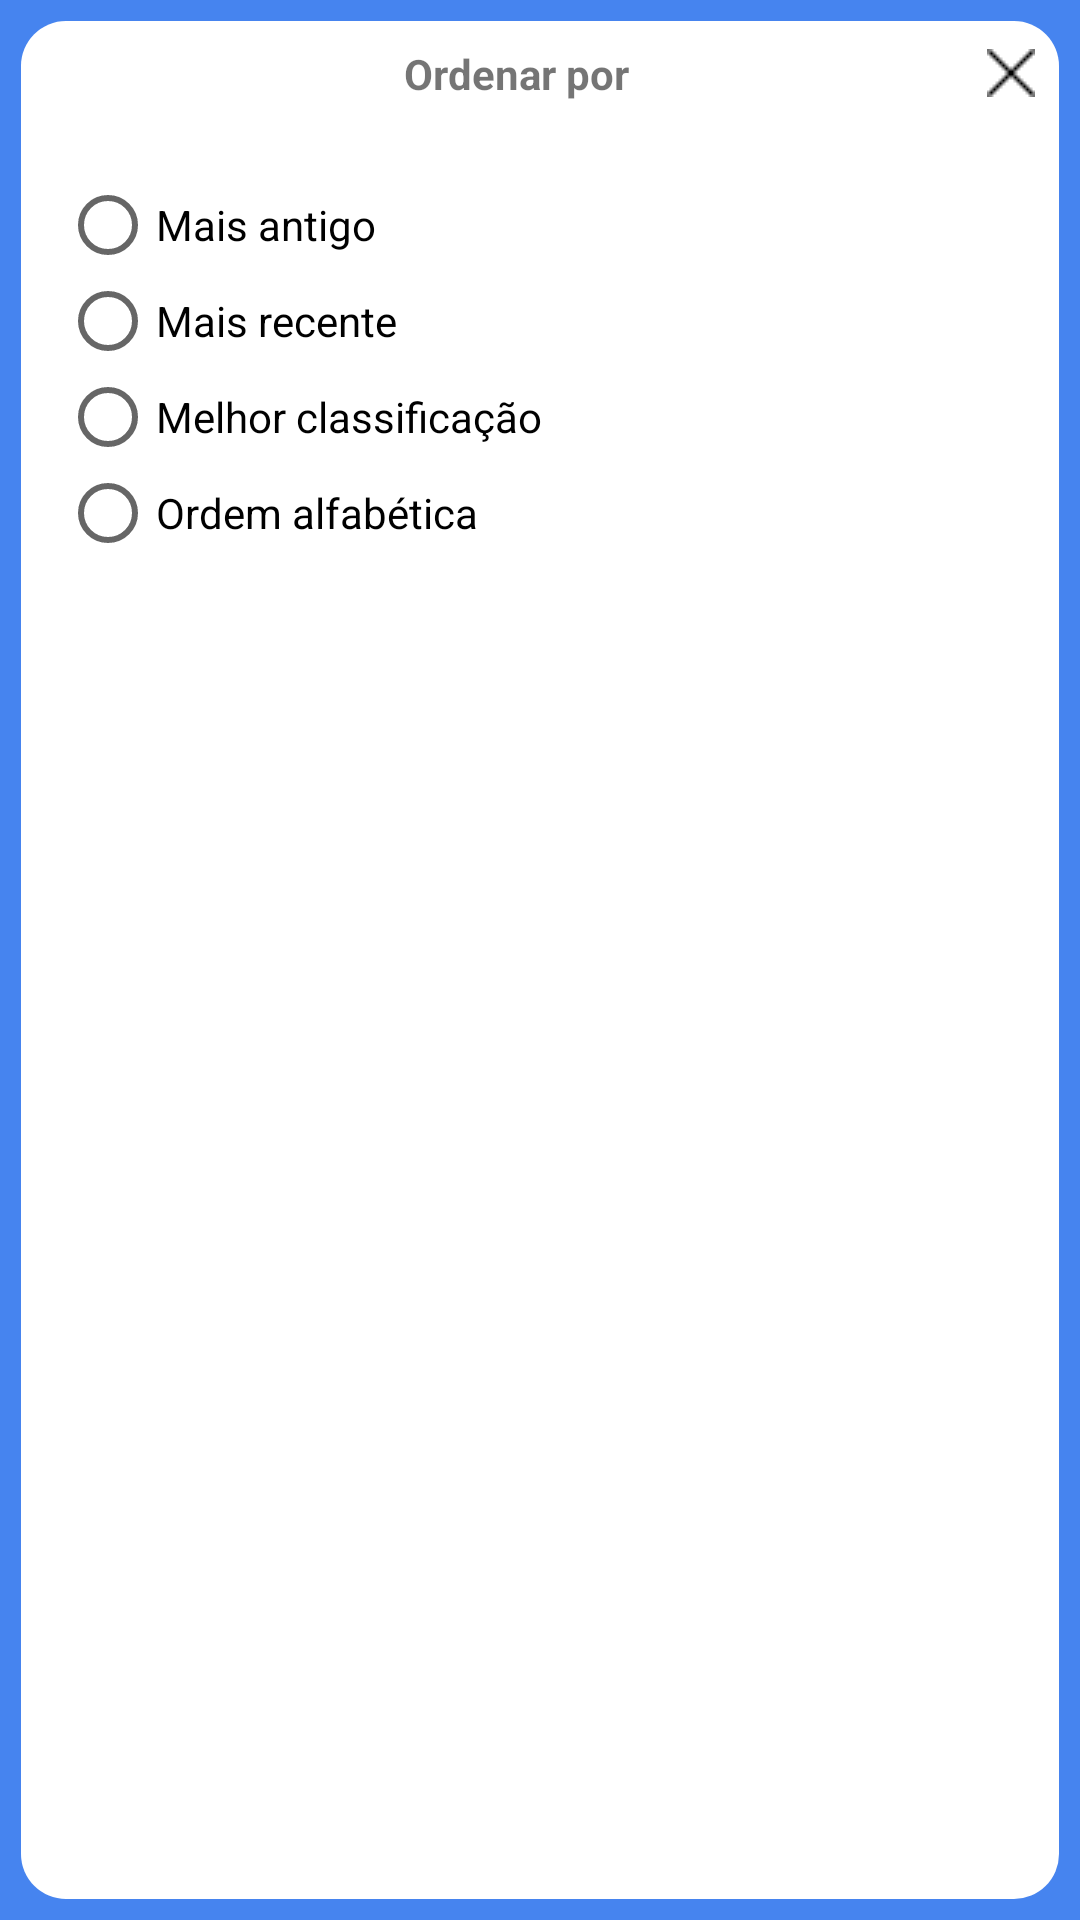

The Android layout XML behind this screen, and the referenced resources:
<!-- AndroidManifest.xml: application theme AppTheme -->
<!-- res/layout/popup_ordenar_por.xml -->
<?xml version="1.0" encoding="utf-8"?>
<LinearLayout xmlns:android="http://schemas.android.com/apk/res/android"
    android:orientation="vertical"
    android:layout_width="250dp"
    android:layout_height="wrap_content"
    android:background="@drawable/customborder_square"
    android:padding="5dp"
    android:layout_gravity="center">

    <TextView
        android:id="@+id/txtclose"
        android:layout_width="match_parent"
        android:layout_height="wrap_content"
        android:text="Ordenar por"
        android:drawableRight="@drawable/crosssmall"
        android:textStyle="bold"
        android:padding="10dp"
        android:gravity="center"

        />

    <LinearLayout
        android:layout_width="match_parent"
        android:layout_height="wrap_content"
        android:layout_marginLeft="15dp"
        android:layout_marginRight="15dp"
        android:layout_marginTop="15dp"
        android:orientation="vertical">

        <RadioGroup
            android:layout_width="wrap_content"
            android:layout_height="wrap_content"
            android:id="@+id/radiogroupo">

        <RadioButton
            android:id="@+id/maisAntigo"
            android:layout_width="match_parent"
            android:layout_height="wrap_content"
            android:text="Mais antigo" />

        <RadioButton
            android:id="@+id/maisRecente"
            android:layout_width="match_parent"
            android:layout_height="wrap_content"
            android:text="Mais recente" />

        <RadioButton
            android:id="@+id/melhorClassificacao"
            android:layout_width="match_parent"
            android:layout_height="wrap_content"
            android:text="Melhor classificação" />

        <RadioButton
            android:id="@+id/Algabetico"
            android:layout_width="match_parent"
            android:layout_height="wrap_content"
            android:text="Ordem alfabética" />

        </RadioGroup>

        <Space
            android:layout_width="match_parent"
            android:layout_height="20dp" />


    </LinearLayout>



</LinearLayout>
<!-- resources referenced by this layout -->
<resources>
  <!-- drawable crosssmall: png bitmap (drawable, 436 bytes) -->
  <!-- drawable customborder_square (drawable) -->
  <?xml version="1.0" encoding="utf-8"?>
  <layer-list xmlns:android="http://schemas.android.com/apk/res/android">
      <item>
          <shape android:shape="rectangle">
              <solid android:color="@color/themecolor" />
              <padding android:left="2dp" android:right="2dp" android:top="2dp" android:bottom="2dp"/>
              <stroke android:width="2dp" android:color="@color/themecolor"/>
  
          </shape>
      </item>
      <item android:left="5dp" android:right="5dp"  android:bottom="5dp" android:top="5dp" >
          <shape android:shape="rectangle">
              <corners android:radius="15dp"/>
              <solid android:color="#ffffff" />
          </shape>
      </item>
  </layer-list>
  <style name="AppTheme" parent="Theme.AppCompat.Light.DarkActionBar">
          
          <item name="colorPrimary">@color/colorPrimaryDark</item>
          <item name="colorPrimaryDark">@color/colorPrimaryDark</item>
          <item name="colorAccent">@color/colorAccent</item>
  
      </style>
  <color name="themecolor">#4684ef</color>
  <color name="colorPrimaryDark">#007aff</color>
  <color name="colorAccent">#007aff</color>
</resources>
